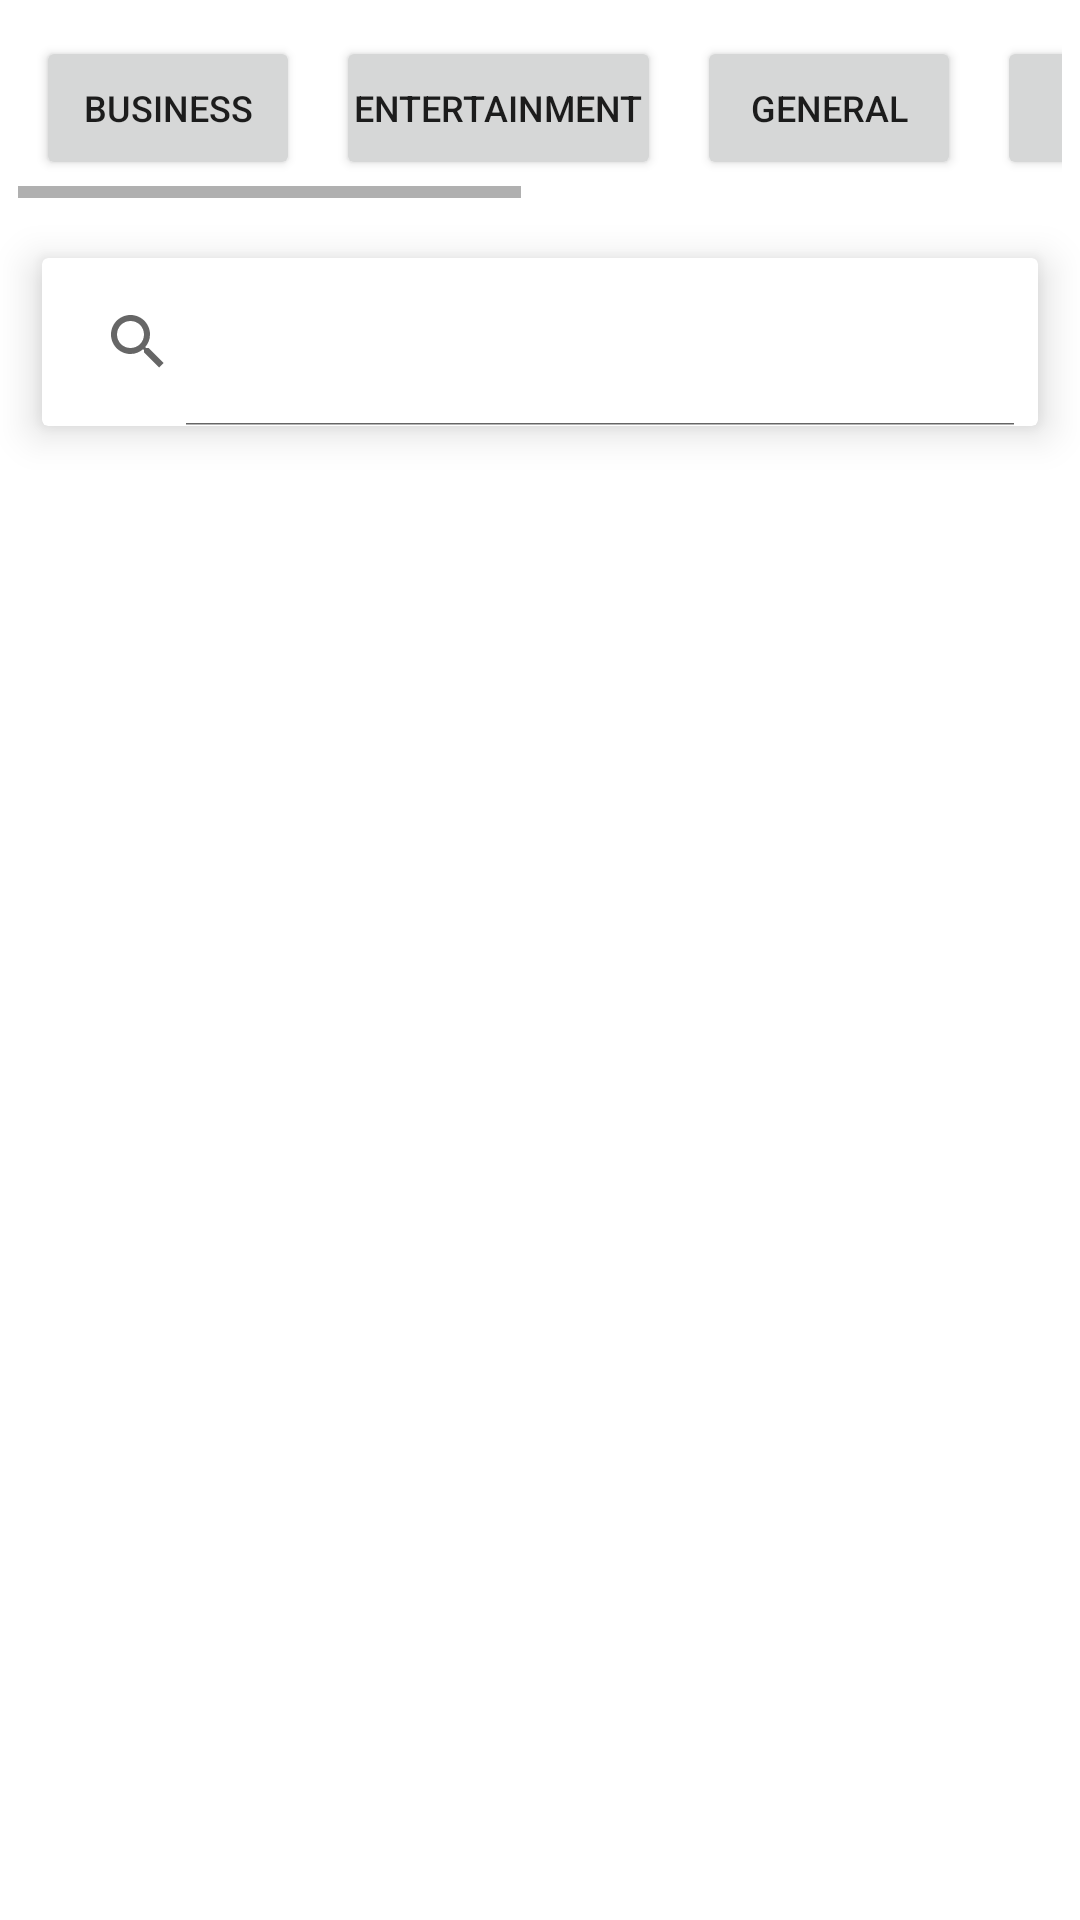

Produce the Android XML layout that renders to this screen, including the resource entries it uses.
<!-- AndroidManifest.xml: application theme Theme.LIVENEWS -->
<!-- res/layout/activity_main.xml -->
<?xml version="1.0" encoding="utf-8"?>
<LinearLayout xmlns:android="http://schemas.android.com/apk/res/android"
    xmlns:app="http://schemas.android.com/apk/res-auto"
    xmlns:tools="http://schemas.android.com/tools"
    android:layout_width="match_parent"
    android:layout_height="match_parent"
    tools:context=".MainActivity"
    android:orientation="vertical">
    <HorizontalScrollView
        android:layout_width="match_parent"
        android:layout_height="wrap_content"
        android:layout_margin="6dp">
        <LinearLayout
            android:layout_width="match_parent"
            android:layout_height="wrap_content">
            <Button
                android:id="@+id/btn_1"
                android:text="business"
                android:textSize="12sp"
                android:padding="6dp"
                android:layout_margin="6dp"
                android:layout_width="wrap_content"
                android:layout_height="wrap_content"/>
            <Button
                android:id="@+id/btn_2"
                android:text="entertainment"
                android:textSize="12sp"
                android:padding="6dp"
                android:layout_margin="6dp"
                android:layout_width="wrap_content"
                android:layout_height="wrap_content"/>
            <Button
                android:id="@+id/btn_3"
                android:text="general"
                android:textSize="12sp"
                android:padding="6dp"
                android:layout_margin="6dp"
                android:layout_width="wrap_content"
                android:layout_height="wrap_content"/>
            <Button
                android:id="@+id/btn_4"
                android:text="health"
                android:textSize="12sp"
                android:padding="6dp"
                android:layout_margin="6dp"
                android:layout_width="wrap_content"
                android:layout_height="wrap_content"/>
            <Button
                android:id="@+id/btn_5"
                android:text="science"
                android:textSize="12sp"
                android:padding="6dp"
                android:layout_margin="6dp"
                android:layout_width="wrap_content"
                android:layout_height="wrap_content"/>
            <Button
                android:id="@+id/btn_6"
                android:text="sports"
                android:textSize="12sp"
                android:padding="6dp"
                android:layout_margin="6dp"
                android:layout_width="wrap_content"
                android:layout_height="wrap_content"/>
            <Button
                android:id="@+id/btn_7"
                android:text="technology"
                android:textSize="12sp"
                android:padding="6dp"
                android:layout_margin="6dp"
                android:layout_width="wrap_content"
                android:layout_height="wrap_content"/>

        </LinearLayout>
    </HorizontalScrollView>

    <androidx.cardview.widget.CardView
        android:layout_width="match_parent"
        android:layout_height="wrap_content"
        android:layout_margin="14dp"
        app:cardElevation="8dp">
        <SearchView
            android:id="@+id/search_view"
            app:defaultQueryHint="Search News...."
            android:iconifiedByDefault="false"
            android:layout_width="match_parent"
            android:layout_height="?attr/actionBarSize"/>
    </androidx.cardview.widget.CardView>




    <androidx.recyclerview.widget.RecyclerView
        android:id="@+id/recycler_main"
        android:layout_width="match_parent"
        android:layout_height="match_parent"
        android:layout_margin="8dp"/>
</LinearLayout>
<!-- resources referenced by this layout -->
<resources>
  <style name="Theme.LIVENEWS" parent="Theme.MaterialComponents.DayNight.DarkActionBar">
          
          <item name="colorPrimary">@color/purple_500</item>
          <item name="colorPrimaryVariant">@color/purple_700</item>
          <item name="colorOnPrimary">@color/white</item>
          
          <item name="colorSecondary">@color/teal_200</item>
          <item name="colorSecondaryVariant">@color/teal_700</item>
          <item name="colorOnSecondary">@color/black</item>
          
          <item name="android:statusBarColor" tools:targetApi="l">?attr/colorPrimaryVariant</item>
          
      </style>
  <!-- not gathered from this repository: default colours our renderer supplied (Android Studio template values) -->
  <color name="purple_500">#FF6200EE</color>
  <color name="purple_700">#FF3700B3</color>
  <color name="teal_200">#FF03DAC5</color>
  <color name="teal_700">#FF018786</color>
  <color name="black">#FF000000</color>
  <color name="white">#FFFFFFFF</color>
</resources>
